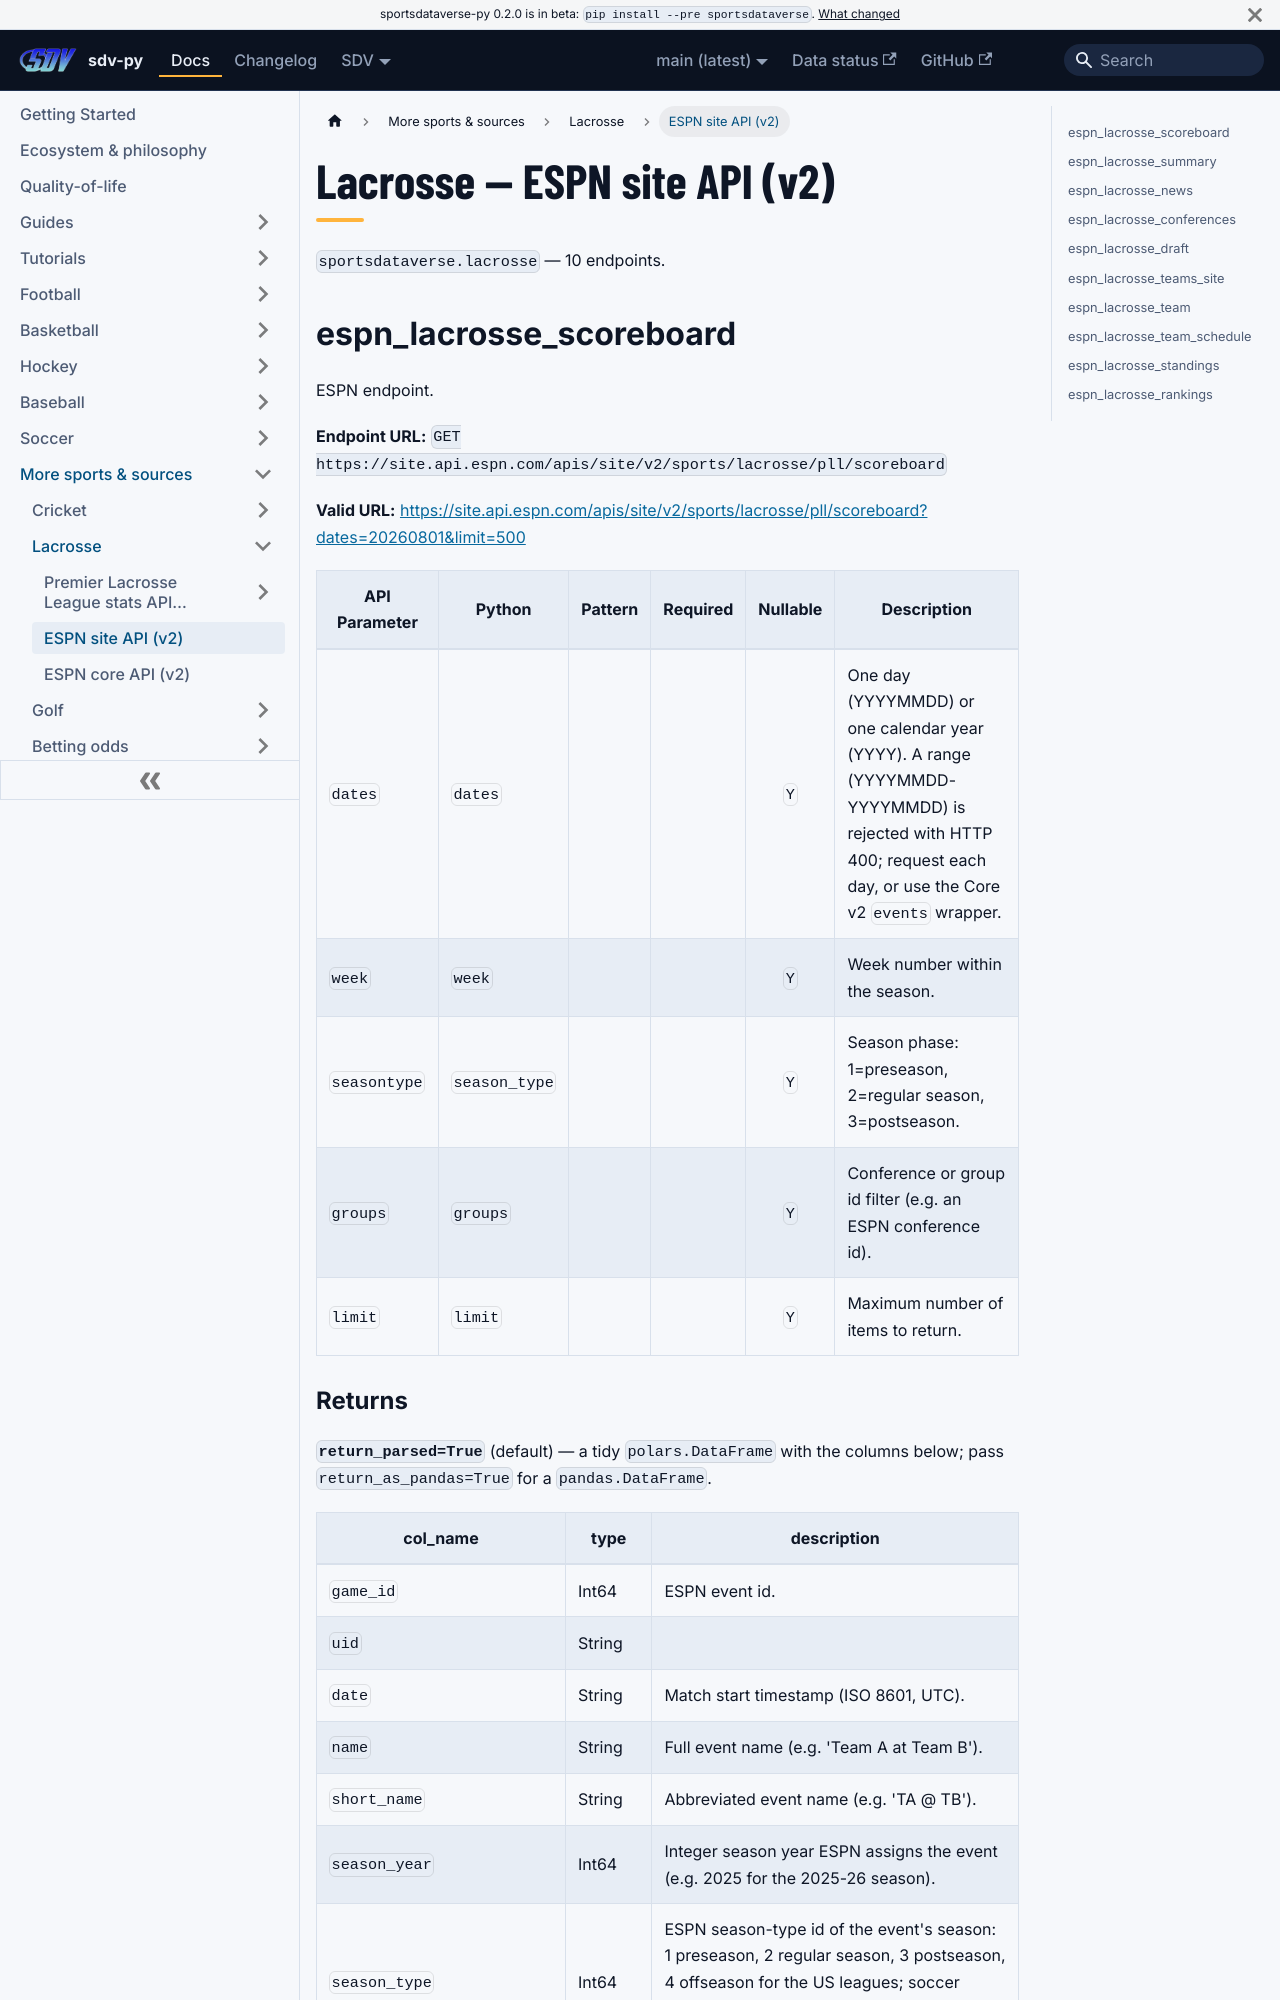

repository: sportsdataverse/sportsdataverse-py · page: docs/lacrosse/reference/site/index.html · generator: docusaurus

---
title: Lacrosse — ESPN site API (v2)
sidebar_label: ESPN site API (v2)
description: "Lacrosse — ESPN site API (v2) — endpoint reference in sdv-py, the SportsDataverse Python package."
sidebar_position: 20
toc_max_heading_level: 2
---
# Lacrosse — ESPN site API (v2)

`sportsdataverse.lacrosse` — 10 endpoints.

## espn_lacrosse_scoreboard

ESPN endpoint.

**Endpoint URL:** `GET https://site.api.espn.com/apis/site/v2/sports/lacrosse/pll/scoreboard`

**Valid URL:** [https://site.api.espn.com/apis/site/v2/sports/lacrosse/pll/scoreboard?dates=20260801&limit=500](https://site.api.espn.com/apis/site/v2/sports/lacrosse/pll/scoreboard?dates=20260801&limit=500)

| API Parameter | Python | Pattern | Required | Nullable | Description |
|---|---|:---:|:---:|:---:|---|
| `dates` | `dates` |  |  | `Y` | One day (YYYYMMDD) or one calendar year (YYYY). A range (YYYYMMDD-YYYYMMDD) is rejected with HTTP 400; request each day, or use the Core v2 ``events`` wrapper. |
| `week` | `week` |  |  | `Y` | Week number within the season. |
| `seasontype` | `season_type` |  |  | `Y` | Season phase: 1=preseason, 2=regular season, 3=postseason. |
| `groups` | `groups` |  |  | `Y` | Conference or group id filter (e.g. an ESPN conference id). |
| `limit` | `limit` |  |  | `Y` | Maximum number of items to return. |
